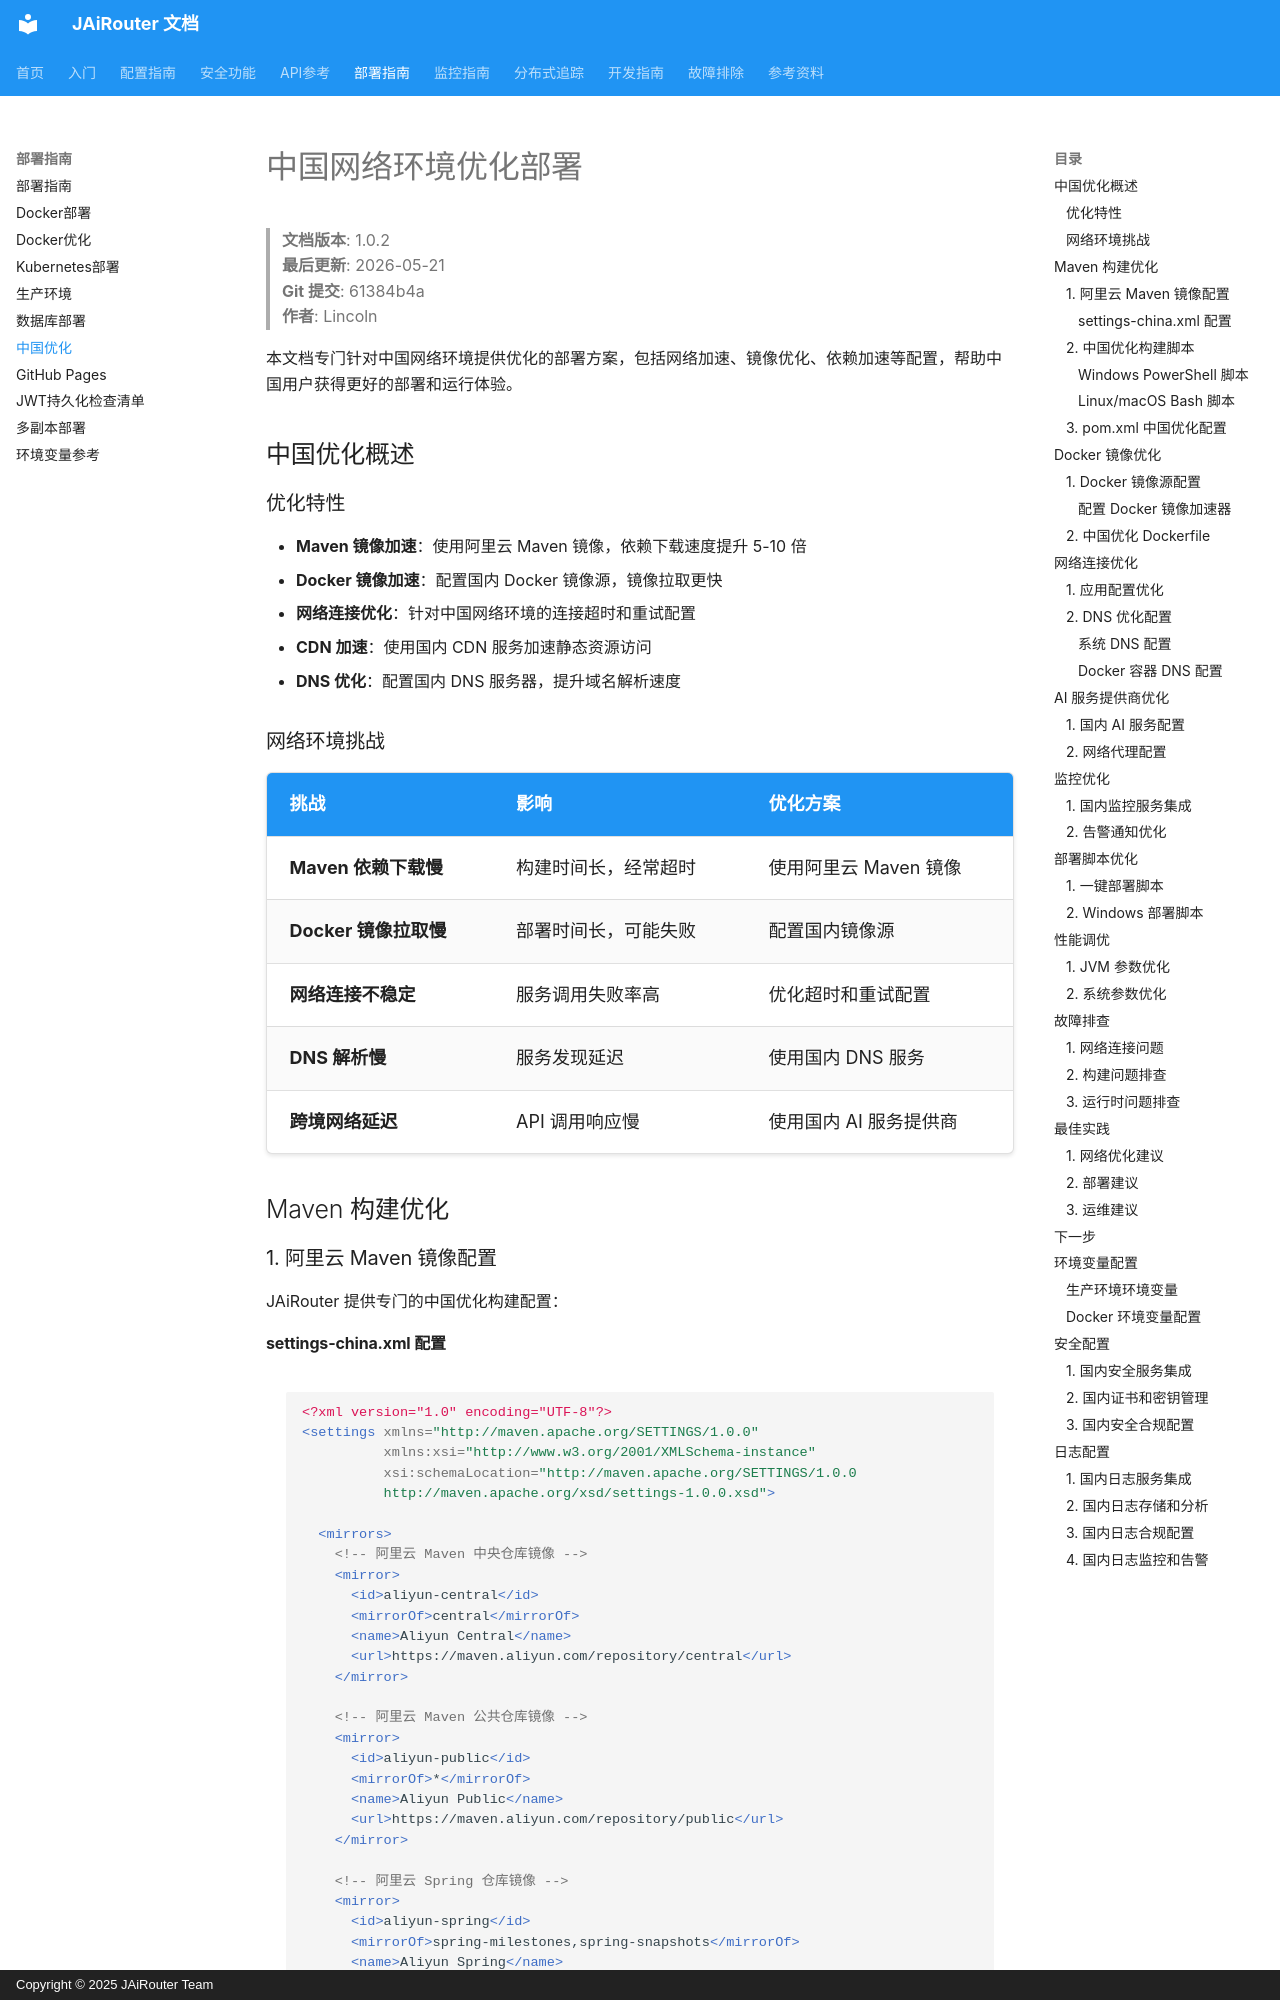

repository: Lincoln-cn/JAiRouter · page: zh/deployment/china-optimization/index.html · generator: mkdocs · copyright: Copyright © 2025 JAiRouter Team

# 中国网络环境优化部署

<!-- 版本信息 -->
> **文档版本**: 1.0.2  
> **最后更新**: 2026-05-21  
> **Git 提交**: 61384b4a  
> **作者**: Lincoln
<!-- /版本信息 -->



本文档专门针对中国网络环境提供优化的部署方案，包括网络加速、镜像优化、依赖加速等配置，帮助中国用户获得更好的部署和运行体验。

## 中国优化概述

### 优化特性

- **Maven 镜像加速**：使用阿里云 Maven 镜像，依赖下载速度提升 5-10 倍
- **Docker 镜像加速**：配置国内 Docker 镜像源，镜像拉取更快
- **网络连接优化**：针对中国网络环境的连接超时和重试配置
- **CDN 加速**：使用国内 CDN 服务加速静态资源访问
- **DNS 优化**：配置国内 DNS 服务器，提升域名解析速度

### 网络环境挑战

| 挑战 | 影响 | 优化方案 |
|------|------|----------|
| **Maven 依赖下载慢** | 构建时间长，经常超时 | 使用阿里云 Maven 镜像 |
| **Docker 镜像拉取慢** | 部署时间长，可能失败 | 配置国内镜像源 |
| **网络连接不稳定** | 服务调用失败率高 | 优化超时和重试配置 |
| **DNS 解析慢** | 服务发现延迟 | 使用国内 DNS 服务 |
| **跨境网络延迟** | API 调用响应慢 | 使用国内 AI 服务提供商 |

## Maven 构建优化

### 1. 阿里云 Maven 镜像配置

JAiRouter 提供专门的中国优化构建配置：
